Image classification data set "Dataset" (sumitverma77/crop-stress-detection on GitHub). Class labels (5): BLB, blast disease, healthy, hispa, leaf spot.

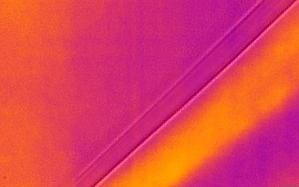
Label: healthy

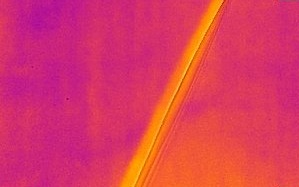
Label: BLB

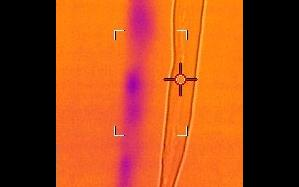
Label: blast disease

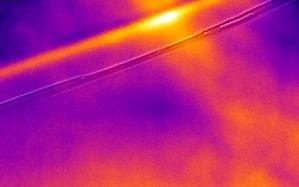
Label: hispa

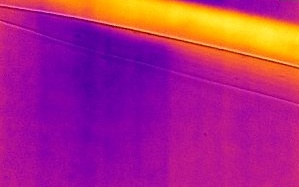
Label: leaf spot

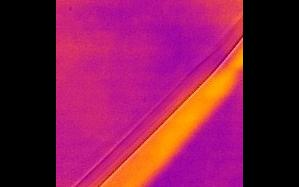
Label: healthy
